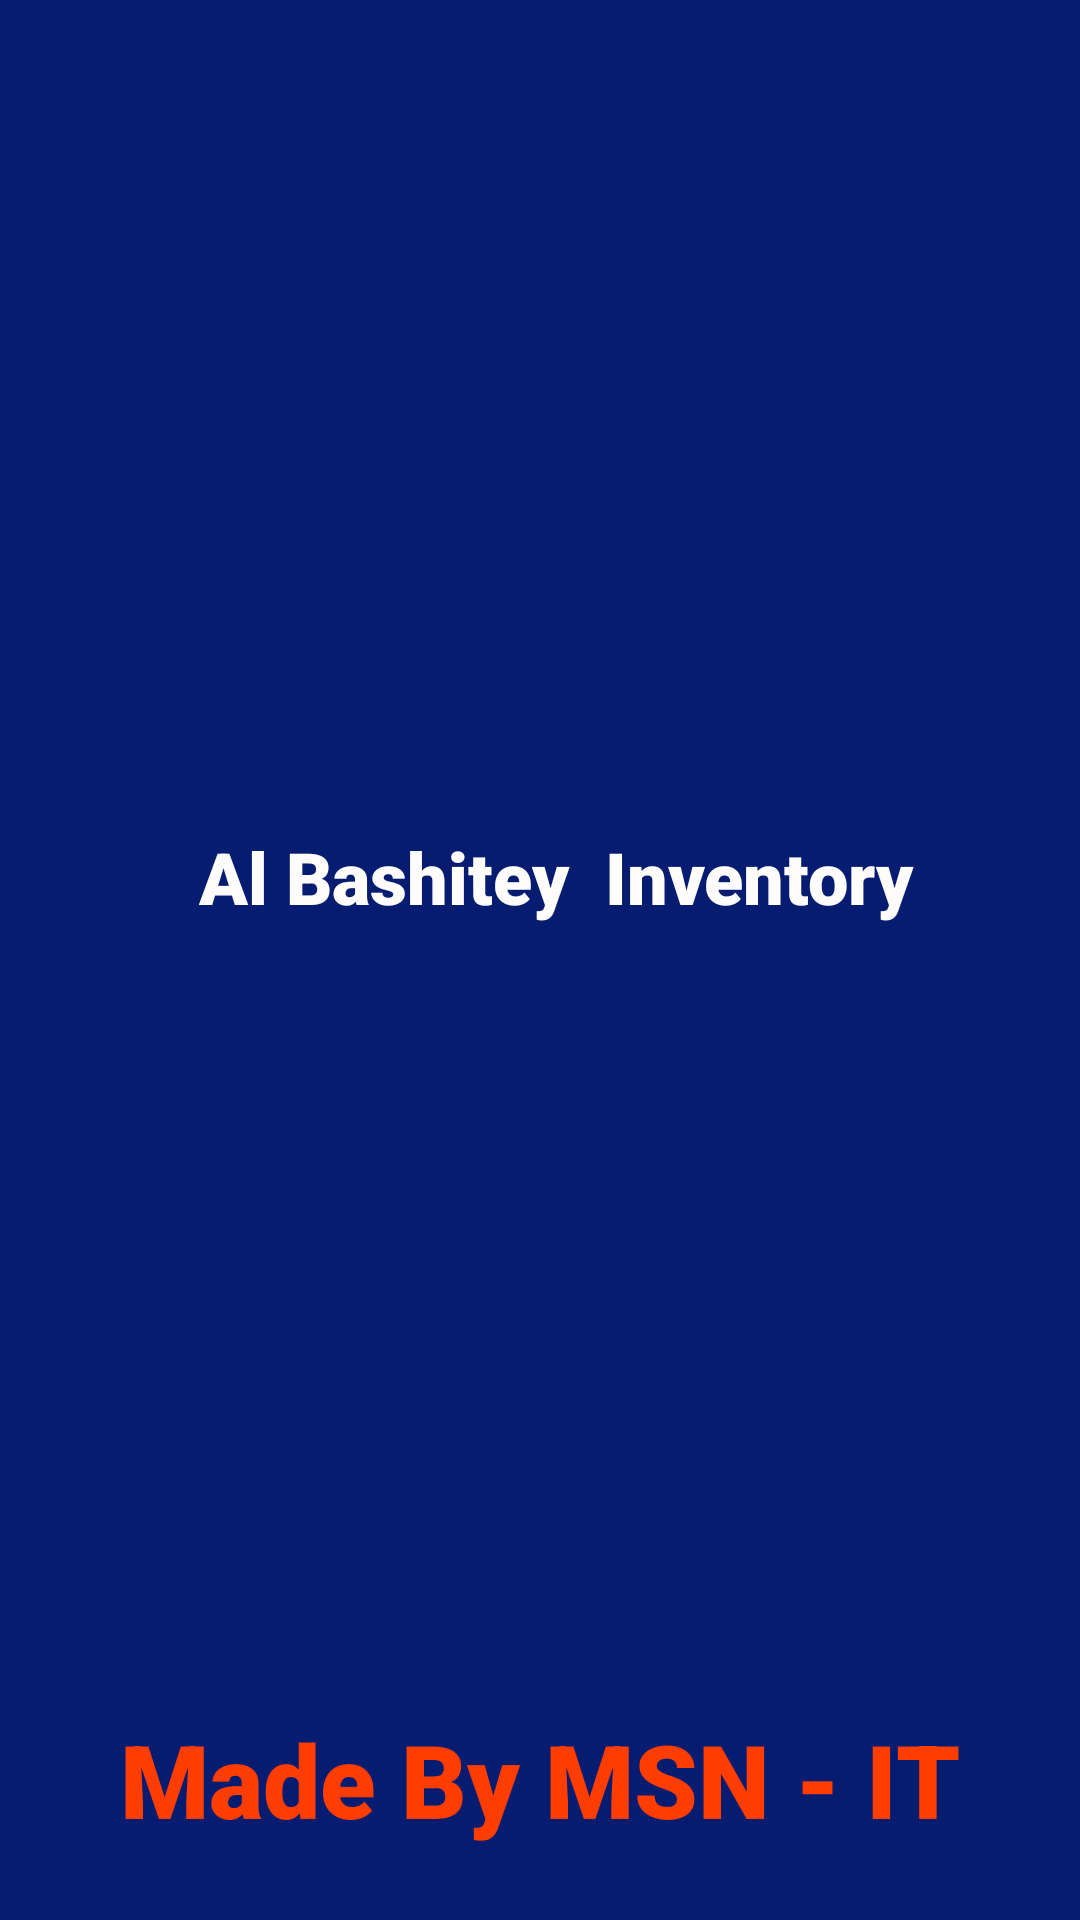

The Android layout XML behind this screen, and the referenced resources:
<!-- AndroidManifest.xml: application theme Theme.InventoryRentalManagement -->
<!-- res/layout/activity_splash.xml -->
<?xml version="1.0" encoding="utf-8"?>
<androidx.constraintlayout.widget.ConstraintLayout xmlns:android="http://schemas.android.com/apk/res/android"
    xmlns:app="http://schemas.android.com/apk/res-auto"
    xmlns:tools="http://schemas.android.com/tools"
    android:layout_width="match_parent"
    android:layout_height="match_parent"
    android:background="#051C71"
    tools:context=".login.splash">

    <ImageView
        android:id="@+id/imageView2"
        android:layout_width="152dp"
        android:layout_height="132dp"
        android:layout_marginTop="92dp"
        app:layout_constraintEnd_toEndOf="parent"
        app:layout_constraintHorizontal_bias="0.498"
        app:layout_constraintStart_toStartOf="parent"
        app:layout_constraintTop_toTopOf="parent"
        app:srcCompat="@drawable/ic_launcher_foreground" />

    <TextView
        android:id="@+id/textView"
        android:layout_width="wrap_content"
        android:layout_height="wrap_content"
        android:layout_marginTop="52dp"
        android:fontFamily="sans-serif-black"
        android:text="Al Bashitey  Inventory "
        android:textColor="#FFFCFC"
        android:textSize="24sp"
        app:layout_constraintEnd_toEndOf="parent"
        app:layout_constraintHorizontal_bias="0.571"
        app:layout_constraintStart_toStartOf="parent"
        app:layout_constraintTop_toBottomOf="@+id/imageView2" />

    <TextView
        android:id="@+id/textView2"
        android:layout_width="wrap_content"
        android:layout_height="wrap_content"
        android:fontFamily="sans-serif-black"
        android:text="Made By MSN - IT"
        android:textColor="#FF3D00"
        android:textSize="34sp"
        app:layout_constraintBottom_toBottomOf="parent"
        app:layout_constraintEnd_toEndOf="parent"
        app:layout_constraintStart_toStartOf="parent"
        app:layout_constraintTop_toBottomOf="@+id/textView"
        app:layout_constraintVertical_bias="0.915" />
</androidx.constraintlayout.widget.ConstraintLayout>
<!-- resources referenced by this layout -->
<resources>
  <style name="Theme.InventoryRentalManagement" parent="Base.Theme.InventoryRentalManagement" />
  <style name="Base.Theme.InventoryRentalManagement" parent="Theme.Material3.DayNight.NoActionBar">
          
          
      </style>
</resources>
